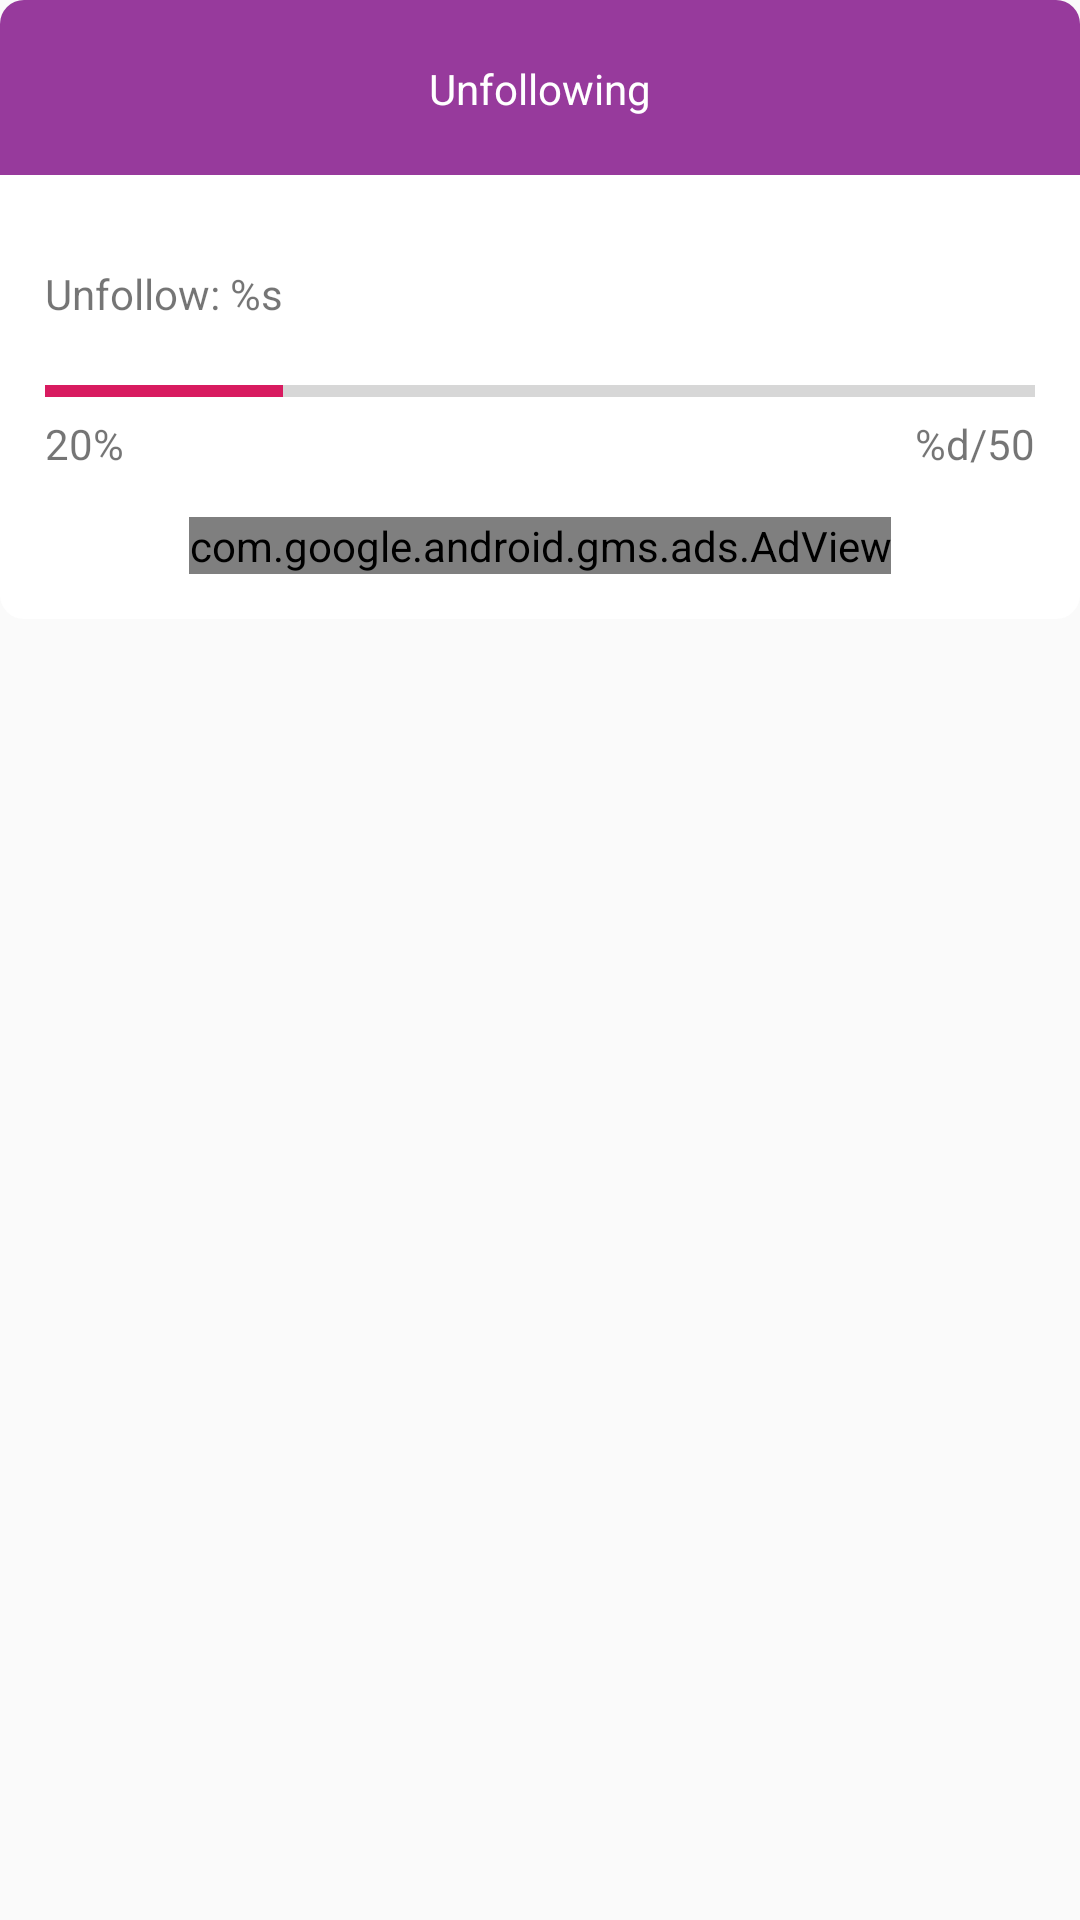

Here is an Android app screen rendered from its layout file. Give the layout XML and the strings, colors and styles it references.
<!-- AndroidManifest.xml: application theme AppTheme -->
<!-- res/layout/dialog_unfollowing.xml -->
<?xml version="1.0" encoding="utf-8"?>
<RelativeLayout
    xmlns:android="http://schemas.android.com/apk/res/android"
    android:layout_width="match_parent"
    android:layout_height="wrap_content"
    android:background="@android:color/transparent">
    <TextView
        android:id="@+id/header"
        android:layout_width="match_parent"
        android:layout_height="wrap_content"
        android:paddingTop="20dp"
        android:paddingBottom="20dp"
        android:text="@string/unfollowing"
        android:layout_centerHorizontal="true"
        android:textColor="@color/text_color_white"
        android:background="@drawable/half_roundedbutton"
        android:textAlignment="center"/>

    <RelativeLayout
        android:layout_width="match_parent"
        android:layout_height="wrap_content"
        android:layout_below="@+id/header"
        android:layout_alignParentStart="true"
        android:layout_marginTop="-1dp"
        android:background="@drawable/half_background_layout"
        android:padding="15dp">

        <LinearLayout
            android:id="@+id/coloum_1"
            android:layout_width="match_parent"
            android:layout_height="wrap_content"
            android:layout_marginTop="15dp"
            android:orientation="vertical">
            <TextView
                android:id="@+id/unfollow_name"
                android:layout_width="wrap_content"
                android:layout_height="wrap_content"
                android:layout_marginEnd="20dp"
                android:text="@string/unfollow_name"/>

            <ProgressBar
                android:id="@+id/progress_bar"
                android:layout_marginTop="15dp"
                style="?android:attr/progressBarStyleHorizontal"
                android:layout_width="match_parent"
                android:layout_height="wrap_content"
                android:progress="12"
                android:max="50"/>

            <RelativeLayout
                android:layout_width="match_parent"
                android:layout_height="wrap_content"
                android:orientation="horizontal">
                <TextView
                    android:id="@+id/progress"
                    android:layout_width="wrap_content"
                    android:layout_height="wrap_content"
                    android:text="20%"
                    android:layout_gravity="start"/>
                <TextView
                    android:id="@+id/unfollow_status"
                    android:layout_width="wrap_content"
                    android:layout_height="wrap_content"
                    android:text="@string/d_50"
                    android:layout_alignParentEnd="true"/>
            </RelativeLayout>
        </LinearLayout>


        <com.google.android.gms.ads.AdView
            xmlns:ads="http://schemas.android.com/apk/res-auto"
            android:id="@+id/adView"
            android:layout_below="@id/coloum_1"
            android:layout_gravity="center_horizontal"
            android:layout_width="wrap_content"
            android:layout_height="wrap_content"
            android:layout_marginTop="15dp"
            android:layout_centerHorizontal="true"
            ads:adSize="BANNER"
            ads:adUnitId="ca-app-pub-7166764673125229/1725162365">
        </com.google.android.gms.ads.AdView>
    </RelativeLayout>

</RelativeLayout>
<!-- resources referenced by this layout -->
<resources>
  <color name="text_color_white">#ffffff</color>
  <!-- drawable half_background_layout (drawable) -->
  <?xml version="1.0" encoding="utf-8"?>
  <shape xmlns:android="http://schemas.android.com/apk/res/android"
      android:shape="rectangle">
      <solid android:color="@color/text_color_white" />
      <corners android:bottomRightRadius="8dp"
          android:bottomLeftRadius="8dp"/>
  </shape>
  <!-- drawable half_roundedbutton (drawable) -->
  <?xml version="1.0" encoding="utf-8"?>
  <shape xmlns:android="http://schemas.android.com/apk/res/android"
      android:shape="rectangle">
      <solid android:color="@color/colorPrimary" />
      <corners android:topRightRadius="8dp"
          android:topLeftRadius="8dp"/>
  </shape>
  <string name="d_50">%d/50</string>
  <string name="unfollow_name">Unfollow: %s</string>
  <string name="unfollowing">Unfollowing</string>
  <style name="AppTheme" parent="Theme.AppCompat.Light.NoActionBar">
          
          <item name="colorPrimary">@color/colorPrimary</item>
          <item name="colorPrimaryDark">@color/colorPrimaryDark</item>
          <item name="colorAccent">@color/colorAccent</item>
          <item name="android:editTextColor">@android:color/white</item>
          <item name="android:textColorHint">@android:color/white</item>
          <item name="searchViewStyle">@style/AppTheme.SearchView</item>
      </style>
  <color name="colorPrimary">#973a9c</color>
  <color name="colorPrimaryDark">#711a76</color>
  <color name="colorAccent">#D81B60</color>
  <style name="AppTheme.SearchView" parent="Widget.AppCompat.SearchView">
          <item name="searchIcon">@drawable/ic_search</item>
          <item name="closeIcon">@drawable/ic_search_close</item>
      </style>
</resources>
